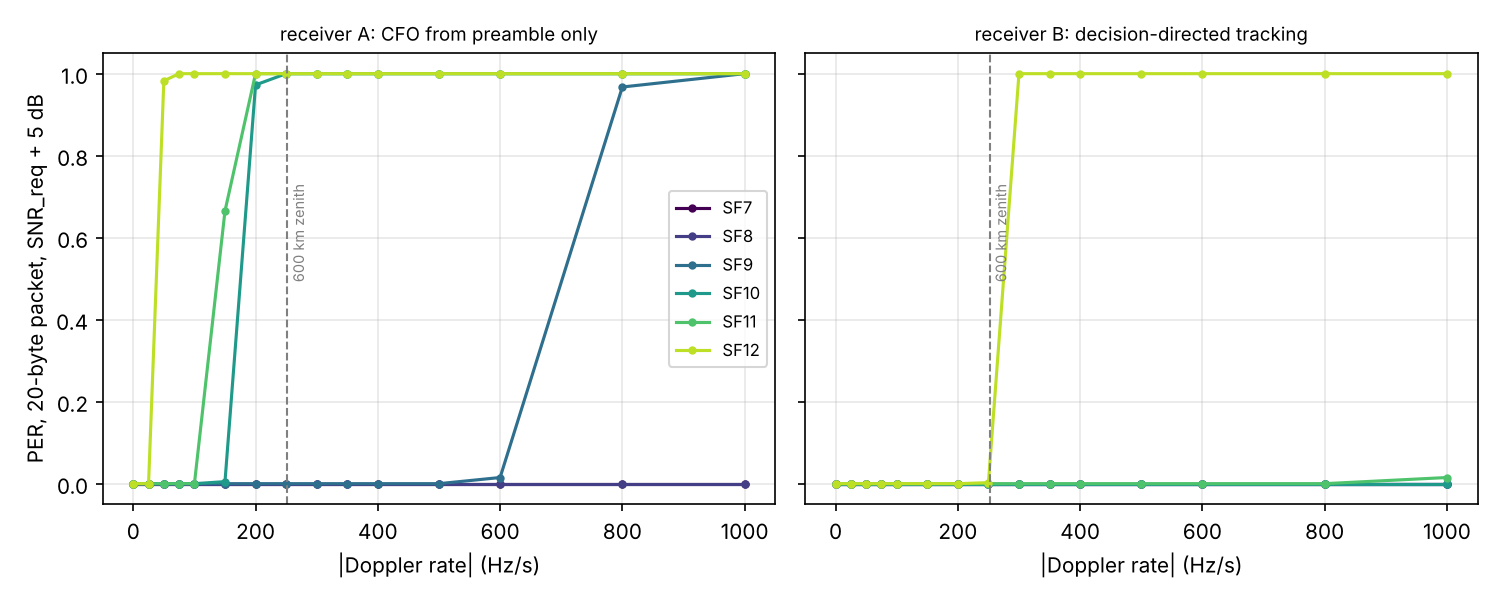

The table this chart was drawn from, first rows:
receiver, sf, snr_db, doppler_rate_hz_s, per
preamble, 7, -2.5, 0.0, 0.0
preamble, 7, -2.5, 25.0, 0.0
preamble, 7, -2.5, 50.0, 0.0
preamble, 7, -2.5, 75.0, 0.0
preamble, 7, -2.5, 100.0, 0.0
preamble, 7, -2.5, 150.0, 0.0
preamble, 7, -2.5, 200.0, 0.0
preamble, 7, -2.5, 250.0, 0.0
preamble, 7, -2.5, 300.0, 0.0
preamble, 7, -2.5, 350.0, 0.0
preamble, 7, -2.5, 400.0, 0.0
preamble, 7, -2.5, 500.0, 0.0
preamble, 7, -2.5, 600.0, 0.0
preamble, 7, -2.5, 800.0, 0.0
preamble, 7, -2.5, 1000, 0.0
preamble, 8, -5.0, 0.0, 0.0
preamble, 8, -5.0, 25.0, 0.0
preamble, 8, -5.0, 50.0, 0.0
preamble, 8, -5.0, 75.0, 0.0
preamble, 8, -5.0, 100.0, 0.0
preamble, 8, -5.0, 150.0, 0.0
preamble, 8, -5.0, 200.0, 0.0
preamble, 8, -5.0, 250.0, 0.0
preamble, 8, -5.0, 300.0, 0.0
preamble, 8, -5.0, 350.0, 0.0
preamble, 8, -5.0, 400.0, 0.0
preamble, 8, -5.0, 500.0, 0.0
preamble, 8, -5.0, 600.0, 0.0
preamble, 8, -5.0, 800.0, 0.0
preamble, 8, -5.0, 1000, 0.0
preamble, 9, -7.5, 0.0, 0.0
preamble, 9, -7.5, 25.0, 0.0
preamble, 9, -7.5, 50.0, 0.0
preamble, 9, -7.5, 75.0, 0.0
preamble, 9, -7.5, 100.0, 0.0
preamble, 9, -7.5, 150.0, 0.0
preamble, 9, -7.5, 200.0, 0.0
preamble, 9, -7.5, 250.0, 0.0
preamble, 9, -7.5, 300.0, 0.0
preamble, 9, -7.5, 350.0, 0.0
preamble, 9, -7.5, 400.0, 0.0
preamble, 9, -7.5, 500.0, 0.0
preamble, 9, -7.5, 600.0, 0.015
preamble, 9, -7.5, 800.0, 0.9675
preamble, 9, -7.5, 1000, 1.0
preamble, 10, -10.0, 0.0, 0.0
preamble, 10, -10.0, 25.0, 0.0
preamble, 10, -10.0, 50.0, 0.0
preamble, 10, -10.0, 75.0, 0.0
preamble, 10, -10.0, 100.0, 0.0
preamble, 10, -10.0, 150.0, 0.005
preamble, 10, -10.0, 200.0, 0.9725
preamble, 10, -10.0, 250.0, 1.0
preamble, 10, -10.0, 300.0, 1.0
preamble, 10, -10.0, 350.0, 1.0
preamble, 10, -10.0, 400.0, 1.0
preamble, 10, -10.0, 500.0, 1.0
preamble, 10, -10.0, 600.0, 1.0
preamble, 10, -10.0, 800.0, 1.0
preamble, 10, -10.0, 1000, 1.0
... 120 more rows
